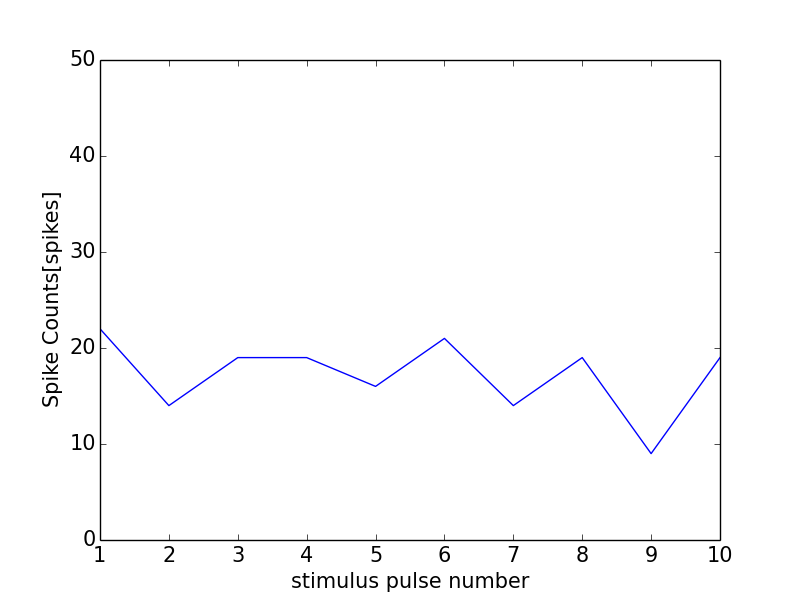

Data behind this chart, as committed beside it:
0, 0.0
0, 0
1, 22
2, 14
3, 19
4, 19
5, 16
6, 21
7, 14
8, 19
9, 9
10, 19
11, 1
